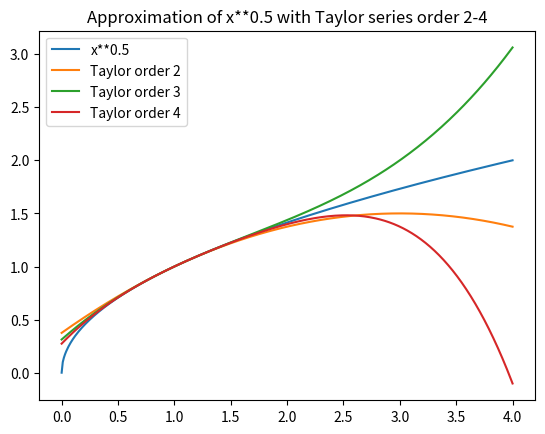
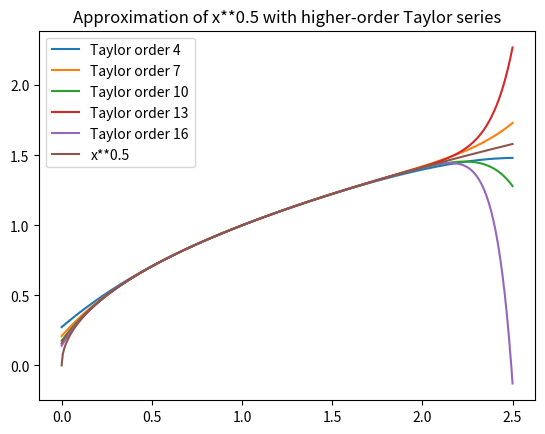
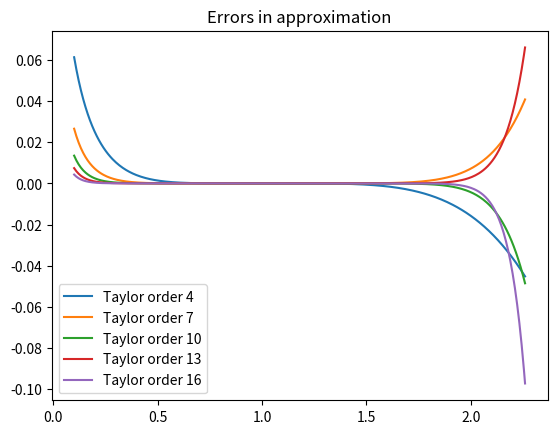

The script that saved these images, in order:
# Initializations
import numpy as np
import matplotlib.pyplot as plt

def eval_poly(x, coef):
    poly = coef[-1]
    for c in coef[-2::-1]:
        poly = poly * x + c
    return poly

def secant_zero(x0,x1,fun,tol=1E-14):
    y0,y1 = fun(x0),fun(x1)
    for n in range(100):
        x2 = x0 - y0 * (x1 - x0) / (y1 - y0)
        y2 = fun(x2)
        if abs(y2) < tol: 
            break 
        if y2 != y1:
            x0,y0 = x1,y1
        x1,y1 = x2,y2
    return x2

# demo
coef = np.array([-20,0,0,1])
x1,x2 = 0,5

def fun1(x):
    return eval_poly(x,coef)
print('fun1 has zero at',secant_zero(x1,x2,fun1))

def fun2(x): 
    return np.sqrt(25 - x**2) - x
print('fun2 has zero at', secant_zero(x1,x2,fun2))

def fun1a(x): return eval_poly(x,coef)
fun1b = lambda x: eval_poly(x,coef)

def fun2a(x): return np.sqrt(25 - x**2) - x
fun2b = lambda x: np.sqrt(25 - x**2) - x

coef = np.array([-20,0,0,1])
y = np.linspace(0,5,100)
print('Do fun1, fun1a, and fun1b do the same thing?',np.all(fun1a(y)==fun1(y)) and np.all(fun1b(y)==fun1(y)))
print('Do fun2, fun2a, and fun2b do the same thing?',np.all(fun2a(y)==fun2(y)) and np.all(fun2b(y)==fun2(y)))
x1,x2 = 0,5
print('The function x**3-27 has a zero at', secant_zero(x1,x2,lambda x: x**3 - 27))

y_circle = lambda radius,x: np.sqrt(radius**2 - x**2)
radius,x = 5,4
print('For circle centered at origin with radius =',radius,'and x =', x,', |y| =',y_circle(radius,x))

# fun = lambda x: y = 25 - x**2, np.sqrt(y) - x

# this version will work
fun1 = lambda x: 25 - x**2
fun2 = lambda x: np.sqrt(fun1(x)) - x
print('fun1(5) =',fun1(5),', fun2(5) =',fun2(5))

# two ways to define the derivative of a polynomial
deriv_coef = lambda coef: [0] if len(coef)==0 else coef[1:] * np.arange(1,len(coef))
deriv_poly = lambda x,c: eval_poly(x, deriv_coef(c))  
x = np.linspace(1,4,4)
coef = [-10,0,0,1]
print('coef =',coef,', deriv_coef =',deriv_coef(coef))
print('x,coef =',x,coef,', deriv_poly =',deriv_poly(x,coef))

def newton_raphson(x0,fun,deriv,tol=1E-14):
    x = x0
    if deriv==None:
        deriv = lambda z: 1000 * (fun(z+0.001) - fun(z)) 
    for n in range(100):
        y = fun(x)
        if abs(y) < tol:
            break
        x -= y/deriv(x)
    return x

coef = [-20,0,0,2]
poly = lambda x: eval_poly(x,coef)
deriv = lambda x: deriv_poly(x,coef)
print('zero for fun1 at',newton_raphson(1,poly,deriv))
print('zero for fun1 at',newton_raphson(1,poly,None))
fun2 = lambda x: np.sqrt(25 - x**2) - x
deriv_fun2 = lambda x: -x/np.sqrt(25-x**2) -1
print('\nzero for fun2 at',newton_raphson(1,fun2,deriv_fun2))
print('zero for fun2 at',newton_raphson(1,fun2,None))

def halley(x0,fun,deriv1,deriv2,tol=1E-14):
    x = x0
    if deriv1==None:
        deriv1 = lambda z: 1000 * (fun(z+0.001) - fun(z))
    if deriv2==None:
        deriv2 = lambda z: 100 * (deriv1(z+0.01) - deriv1(z))
    for n in range(100):
        y = fun(x)
        if abs(y) < tol:
            break
        dydx = deriv1(x)
        d2ydx2 = deriv2(x)
        numer = 2 * y * dydx
        denom = 2 * dydx**2 - y * d2ydx2
        x -= numer / denom
    return x
    
coef = [-20,0,0,2]
poly = lambda x: eval_poly(x,coef)
deriv1 = lambda x: deriv_poly(x,coef)
deriv2_poly = lambda x,c: eval_poly(x, deriv_coef(deriv_coef(c)))
deriv2 = lambda x: eval_poly(x, deriv_coef(coef)) 

print('zero for polynomial with new coefficients at',halley(1,poly,deriv1,deriv2))
print('zero for polynomial with new coefficients at',halley(1,poly,deriv1,None))
print('zero for polynomial with new coefficients at',halley(1,poly,None,None))

from time import time as T

coef = [-20,0,0,1]
coef_deriv1 = deriv_coef(coef)
coef_deriv2 = deriv_coef(coef_deriv1)
poly = lambda x: eval_poly(x,coef)
deriv1 = lambda x: eval_poly(x,coef_deriv1)
deriv2 = lambda x: eval_poly(x,coef_deriv2)

iters = 1000; tic = T() 
for iter in range(iters): secant_zero(0,10,poly)
print('secant method w x0,x1=0,10:', T() - tic); tic = T() 
for iter in range(iters): secant_zero(0,5000,poly)
print('secant method w x0,x1=0,5000:', T() - tic); tic = T()  
for iter in range(iters): newton_raphson(1,poly,deriv1)
print('Newton-Raphson w x0=1:', T() - tic); tic = T() 
for iter in range(iters): newton_raphson(1,poly,deriv1)
print('Newton-Raphson w x0=1, no deriv:', T() - tic); tic = T()
for iter in range(iters): newton_raphson(500,poly,deriv1)
print('Newton-Raphson w x0=500:', T() - tic); tic = T()
for iter in range(iters): newton_raphson(500,poly,deriv1)
print('Newton-Raphson w x0=500, no deriv:', T() - tic); tic = T() 
for iter in range(iters): halley(1,poly,deriv1,deriv2)
print('Halley method w x0=1:', T() - tic); tic = T()
for iter in range(iters): halley(1,poly,deriv1,None)
print('Halley method w x0=1, no deriv1:', T() - tic); tic = T()
for iter in range(iters): halley(1,poly,None,None)
print('Halley method w x0=1, no deriv1 or 2:', T() - tic); tic = T()
for iter in range(iters): halley(500,poly,deriv1,deriv2)
print('Halley method w x0=500:', T() - tic); tic = T()
for iter in range(iters): halley(500,poly,deriv1,None)
print('Halley method w x0=500, no deriv1:', T() - tic); tic = T()
for iter in range(iters): halley(500,poly,None,None)
print('Halley method w x0=500, no deriv1 or 2:', T() - tic)

from math import factorial

def factorial1(n):
    result = 1
    for i in range(2,n+1):
        result *= i
    return result

def factorial2(n):
    result = n
    for i in reversed(range(2,n)):  # reversed() reverses order of iteration
        result *= i
    return result

def factorial3(n):                  # recursive function
    return 1 if n==1 else n * factorial3(n-1)


# demo
n = 20
print('factorial of',n,'=',factorial(n),factorial1(n),factorial2(n),factorial3(n))
iters = 50000; tic = T() 
for iter in range(iters): factorial(n)
print("factorial  takes time", T() - tic); tic = T() 
for iter in range(iters): factorial1(n)
print("factorial1 takes time", T() - tic); tic = T() 
for iter in range(iters): factorial2(n)
print("factorial2 takes time", T() - tic); tic = T() 
for iter in range(iters): factorial3(n)
print("factorial3 takes time", T() - tic); tic = T()

# generate Taylor series coefficients for power function
def taylor_power_fun(a,coef,power,order):
    taylor_coef = [coef * a**power]
    for k in range(1,order+1):
        coef,power = coef*power,power-1
        taylor_coef.append(coef/factorial(k))
    return taylor_coef

# same results but faster
def taylor_power_faster(a,coef,power,order):
    taylor_coef = [coef * a**power]
    for k in range(1,order+1):
        coef *= power/k
        power -= 1
        taylor_coef.append(coef)
    return taylor_coef

a,coef,power,order = 2,1,0.5,8
iters = 20000
for fn in taylor_power_fun, taylor_power_faster:
    print('Power',power,', coefficients of',fn.__name__)  # .__name__  gives name of function
    print(fn(a,coef,power,order))
    tic = T()
    for iter in range(iters):
        fn(a,coef,power,order)
    print(iters,'iterations take time',T()-tic,'\n')

taylor = lambda z,taylor_coef: eval_poly(z,taylor_coef)

a,coef,power = 1,1,0.5
x = np.linspace(0,4,400)
y = coef * x**power
plt.title('Approximation of x**' + str(power) +' with Taylor series order 2-4')
plt.plot(x,y,label='x**'+str(power))
for order in [2,3,4]:
    taylor_coef = taylor_power_faster(a,coef,power,order)
    z = taylor(x-a,taylor_coef)
    plt.plot(x,z,label='Taylor order '+str(order))
plt.legend()
plt.show()

a,coef,power = 1,1,0.5
x = np.linspace(0,2.5,400)
y = coef * x**power
plt.title('Approximation of x**' + str(power) +' with higher-order Taylor series')
for order in [4,7,10,13,16]:
    taylor_coef = taylor_power_faster(a,coef,power,order)
    z = taylor(x-a,taylor_coef)
    plt.plot(x,z,label='Taylor order '+str(order))
plt.plot(x,y,label='x**'+str(power))
plt.legend()
# closeup for shorter interval
x = np.linspace(0.1,2.26,400)
y = coef * x**power
plt.figure()
plt.title('Errors in approximation')
for order in [4,7,10,13,16]:
    taylor_coef = taylor_power_faster(a,coef,power,order)
    z = taylor(x-a,taylor_coef) - y
    plt.plot(x,z,label='Taylor order '+str(order))
plt.legend()
plt.show()

def trapezoidal(xmin,xmax,fun,num=100):
    x = np.linspace(xmin,xmax,num)
    dx = (xmax - xmin) / (num-1)
    y = fun(x)
    wtd_sum_y = np.sum(y) - 0.5 * y[0] - 0.5 * y[-1] 
    return wtd_sum_y * dx

def simpson(xmin,xmax,fun,num=100):
    num = 2 * (num//2) + 1  # need odd number of points
    x = np.linspace(xmin,xmax,num)
    dx = (xmax - xmin) / (num-1)
    y = fun(x)
    weight = np.zeros(num)
    weight[0] = weight[-1] = 1/3
    weight[1:-1:2] = 4/3
    weight[2:-2:2] = 2/3
    wtd_sum_y = np.sum(y * weight)
    return wtd_sum_y * dx

xmin,xmax,num = 0,5,101
print('Integration of x**power between',xmin,'and',xmax,'using values at',num,'points')
for power in range(3,11):
    fun = lambda x: x**power
    int_true = xmax**(power+1) / (power+1)
    dev_trap = trapezoidal(xmin,xmax,fun,num) / int_true - 1
    dev_simp = simpson(xmin,xmax,fun,num) / int_true - 1
    print('power = ',power,': relative error',round(dev_trap,4),'for trapezoidal and',round(dev_simp,9),'for simpson')

xmin,xmax,num = 0,5,11
print('Integration of x**power between',xmin,'and',xmax,'using values at',num,'points')
for power in range(3,11):
    fun = lambda x: x**power
    int_true = xmax**(power+1) / (power+1)
    dev_trap = trapezoidal(xmin,xmax,fun,num) / int_true - 1
    dev_simp = simpson(xmin,xmax,fun,num) / int_true - 1
    print('power = ',power,': relative error',round(dev_trap,3),'for trapezoidal and',round(dev_simp,5),'for simpson')

print('Difference between trapezoid variants and trapezoidal:')
xmin,xmax,num = 0,10,101
dx = (xmax - xmin) / (num - 1)
x = np.linspace(xmin,xmax,num)
for power in range(3,11):
    fun = lambda x: x**power
    area1 = trapezoidal(xmin,xmax,fun,num)
    area2 = np.trapezoid(fun(x),x)
    area3 = np.trapezoid(fun(x),None,dx)
    print('power =',power,':',round(area2-area1,12),'or',round(area3-area1,12))
